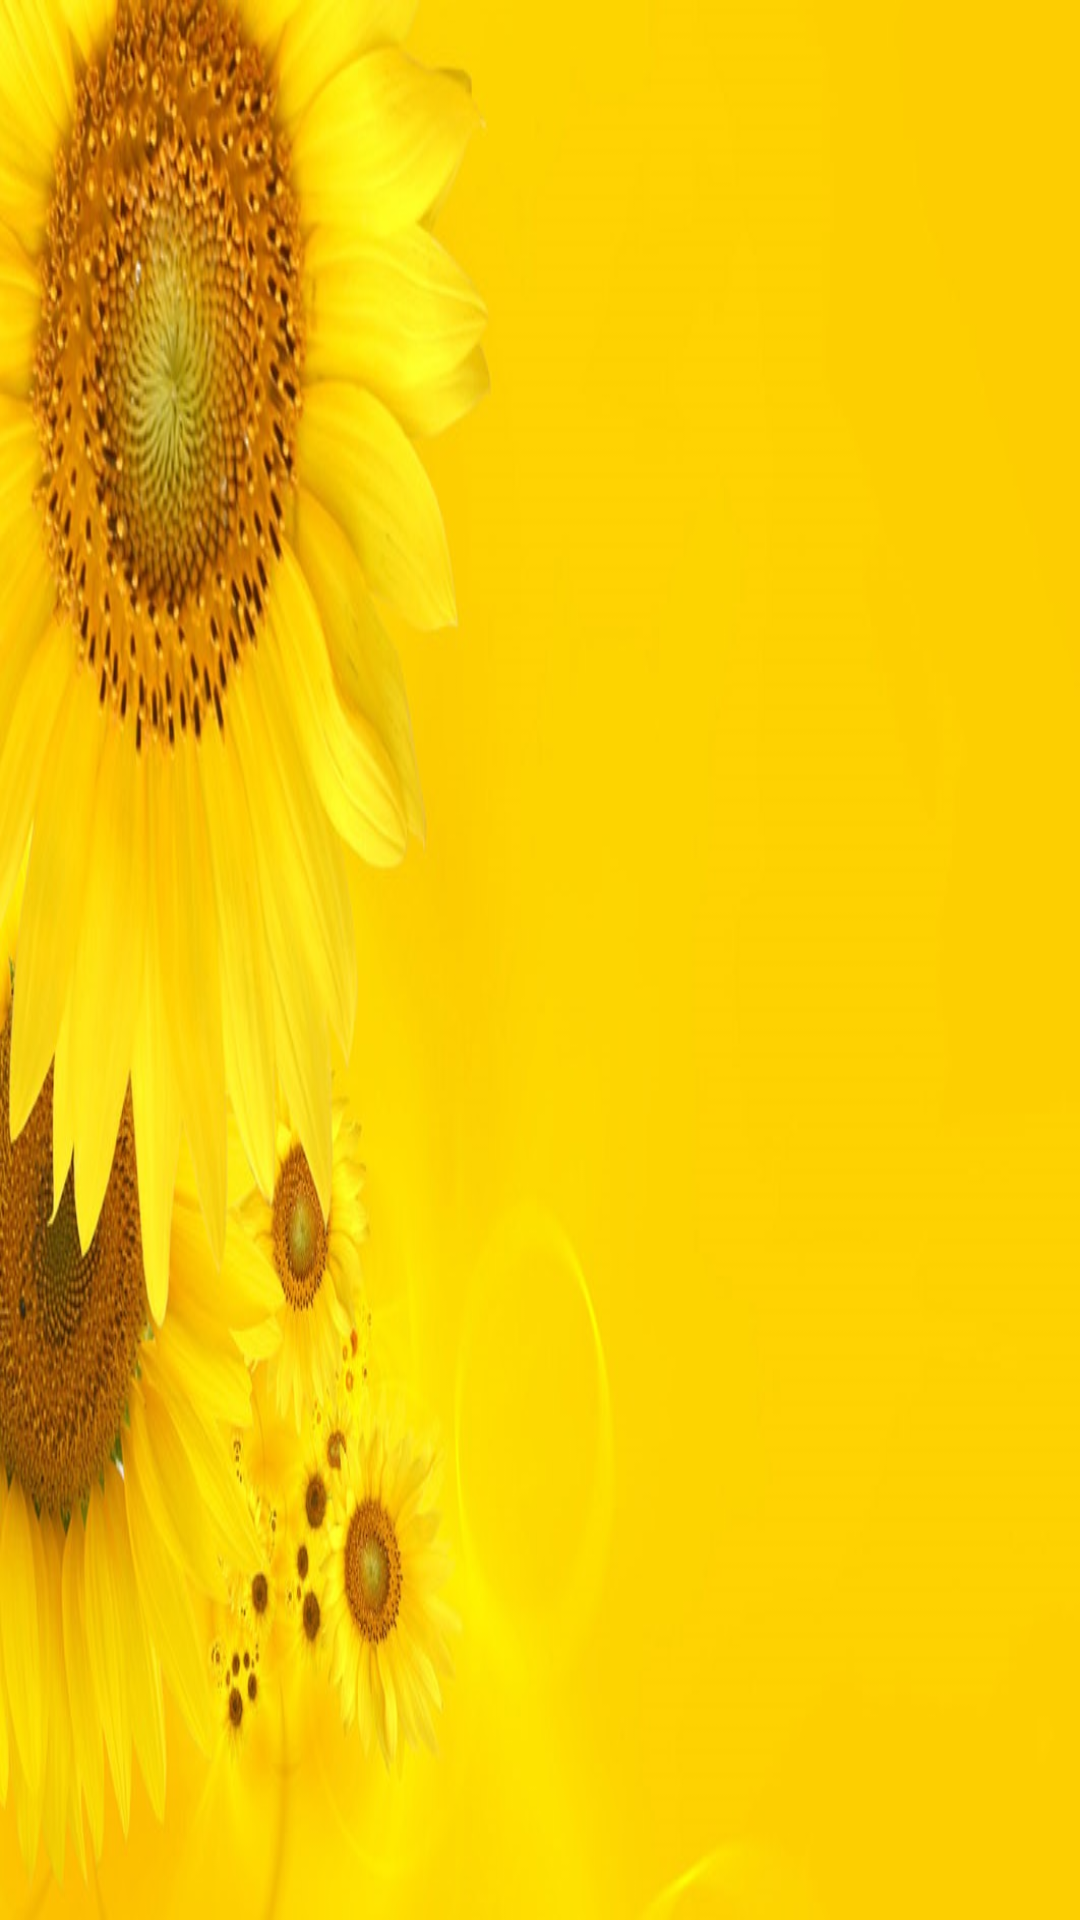

This screen was rendered from an Android layout file. Write that file and the resources it references.
<!-- AndroidManifest.xml: application theme AppTheme -->
<!-- res/layout/nav_header_home.xml -->
<?xml version="1.0" encoding="utf-8"?>
<RelativeLayout xmlns:android="http://schemas.android.com/apk/res/android"
    android:layout_width="match_parent"
    android:layout_height="160dp"
    android:background="@drawable/sunflower"
    android:gravity="bottom"
    android:orientation="vertical"
    android:paddingBottom="16dp"
    android:paddingLeft="16dp"
    android:paddingRight="16dp"
    android:paddingTop="16dp"
    android:theme="@style/ThemeOverlay.AppCompat.Dark">


    <TextView
        android:id="@+id/txtFullName"
        android:layout_width="wrap_content"
        android:layout_height="wrap_content"
        android:paddingTop="16dp"
        android:text=""
        android:textSize="20dp"
        android:textColor="@color/colorBlack"/>


</RelativeLayout>
<!-- resources referenced by this layout -->
<resources>
  <color name="colorBlack">#000000</color>
  <!-- drawable sunflower: jpg bitmap (drawable, 126217 bytes) -->
  <style name="AppTheme" parent="Theme.AppCompat.Light.NoActionBar">
          
          <item name="colorPrimary">@color/colorPrimary</item>
          <item name="colorPrimaryDark">@color/colorPrimaryDark</item>
          <item name="colorAccent">@color/fbutton_color_green_sea</item>
          <item name="windowNoTitle">true</item>
          <item name="windowActionBar">false</item>
      </style>
  <color name="colorPrimary">#004d40</color>
  <color name="colorPrimaryDark">#102931</color>
</resources>
